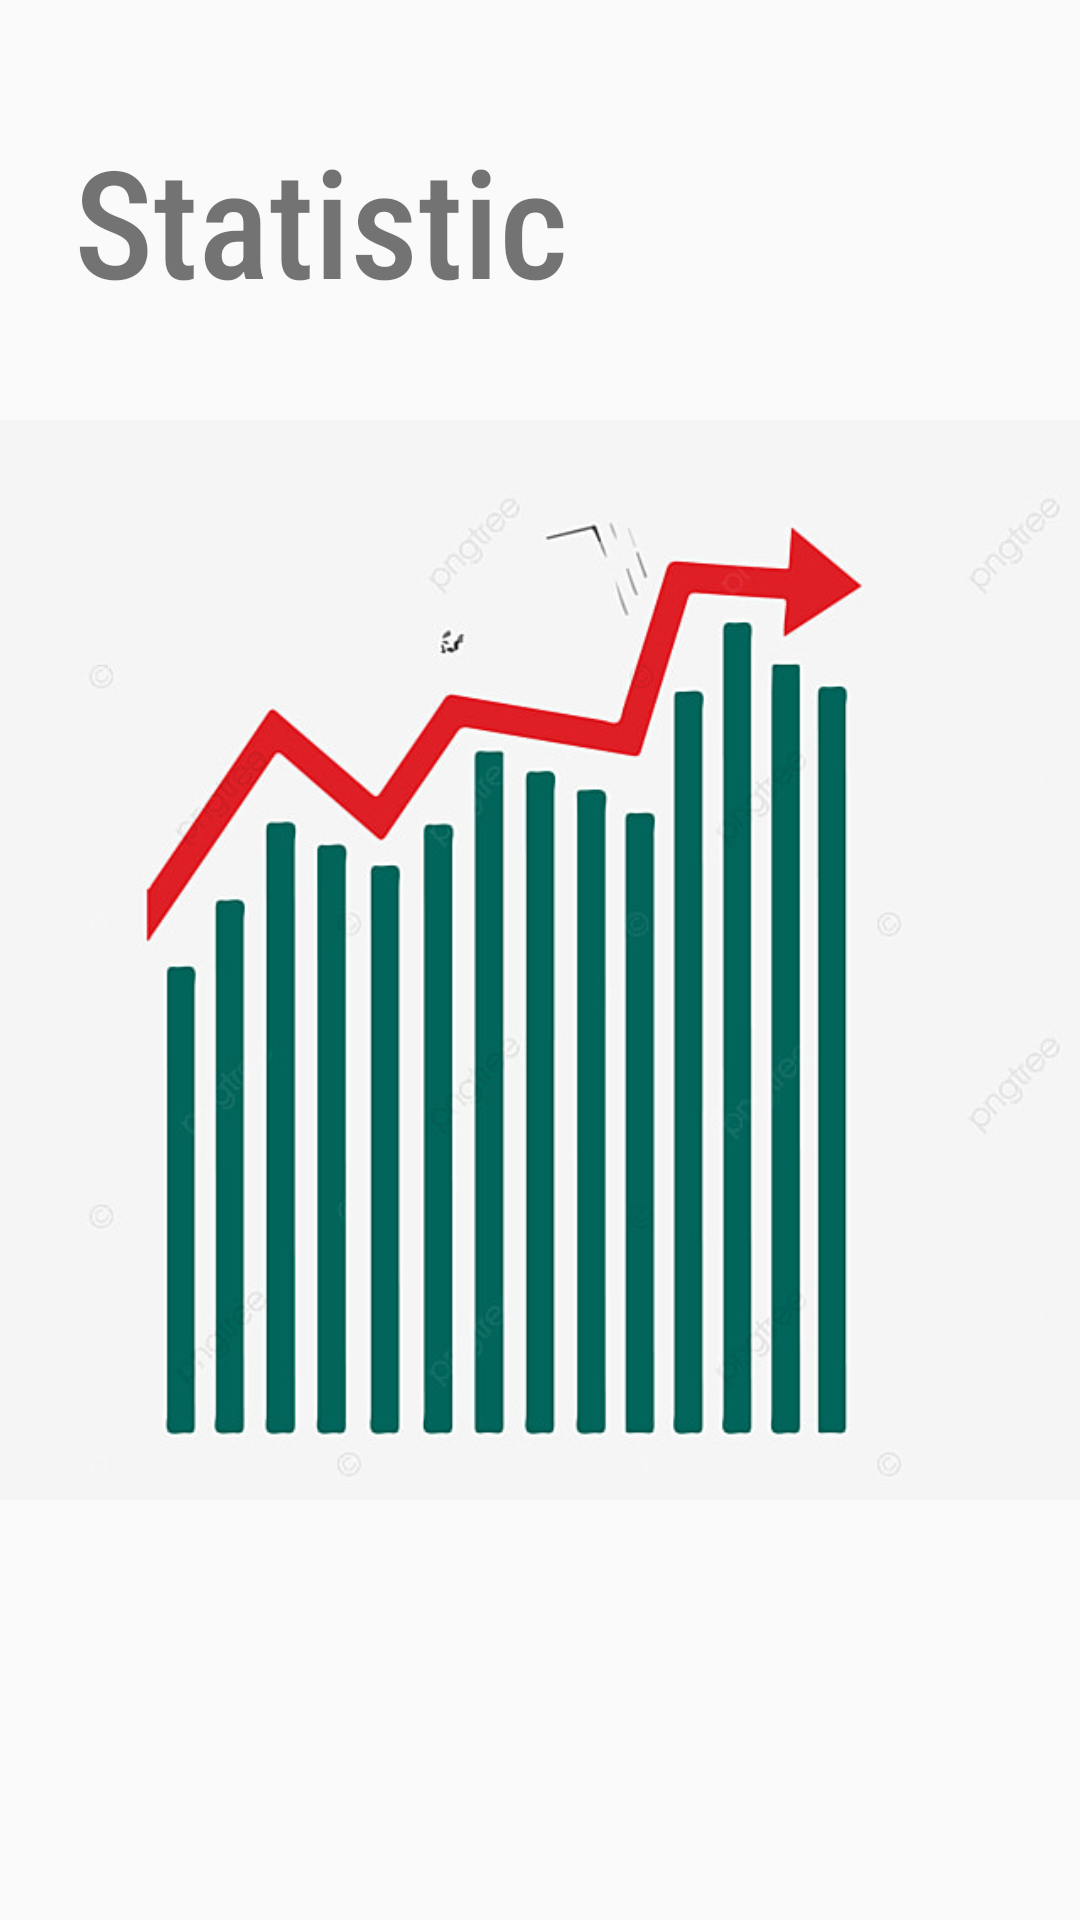

This screen was rendered from an Android layout file. Write that file and the resources it references.
<!-- AndroidManifest.xml: application theme Base.Theme.ManagerPerformanceStatistics -->
<!-- res/layout/fragment_statistic.xml -->
<?xml version="1.0" encoding="utf-8"?>
<androidx.constraintlayout.widget.ConstraintLayout xmlns:android="http://schemas.android.com/apk/res/android"
    xmlns:app="http://schemas.android.com/apk/res-auto"
    xmlns:tools="http://schemas.android.com/tools"
    android:layout_width="match_parent"
    android:layout_height="match_parent"
    android:id="@+id/statisticFragment"
    tools:context=".presentation.screen.Menu.BottomNavigationFrasments.statistic.StatisticFragment">


    <TextView
        android:layout_width="wrap_content"
        android:layout_height="wrap_content"
        android:layout_marginTop="40dp"
        android:text="Statistic"
        android:textSize="50sp"
        android:fontFamily="sans-serif-condensed-medium"
        app:layout_constraintEnd_toEndOf="parent"
        app:layout_constraintHorizontal_bias="0.126"
        app:layout_constraintStart_toStartOf="parent"
        app:layout_constraintTop_toTopOf="parent" />

    <ImageView
        android:id="@+id/imageView6"
        android:layout_width="wrap_content"
        android:layout_height="wrap_content"
        android:src="@drawable/pngtimage_statictic"
        app:layout_constraintEnd_toEndOf="parent"
        app:layout_constraintStart_toStartOf="parent"
        app:layout_constraintTop_toTopOf="parent" />


</androidx.constraintlayout.widget.ConstraintLayout>
<!-- resources referenced by this layout -->
<resources>
  <!-- drawable pngtimage_statictic: jpg bitmap (drawable, 60663 bytes) -->
  <style name="Base.Theme.ManagerPerformanceStatistics" parent="Theme.AppCompat.Light.NoActionBar">
  
      </style>
</resources>
